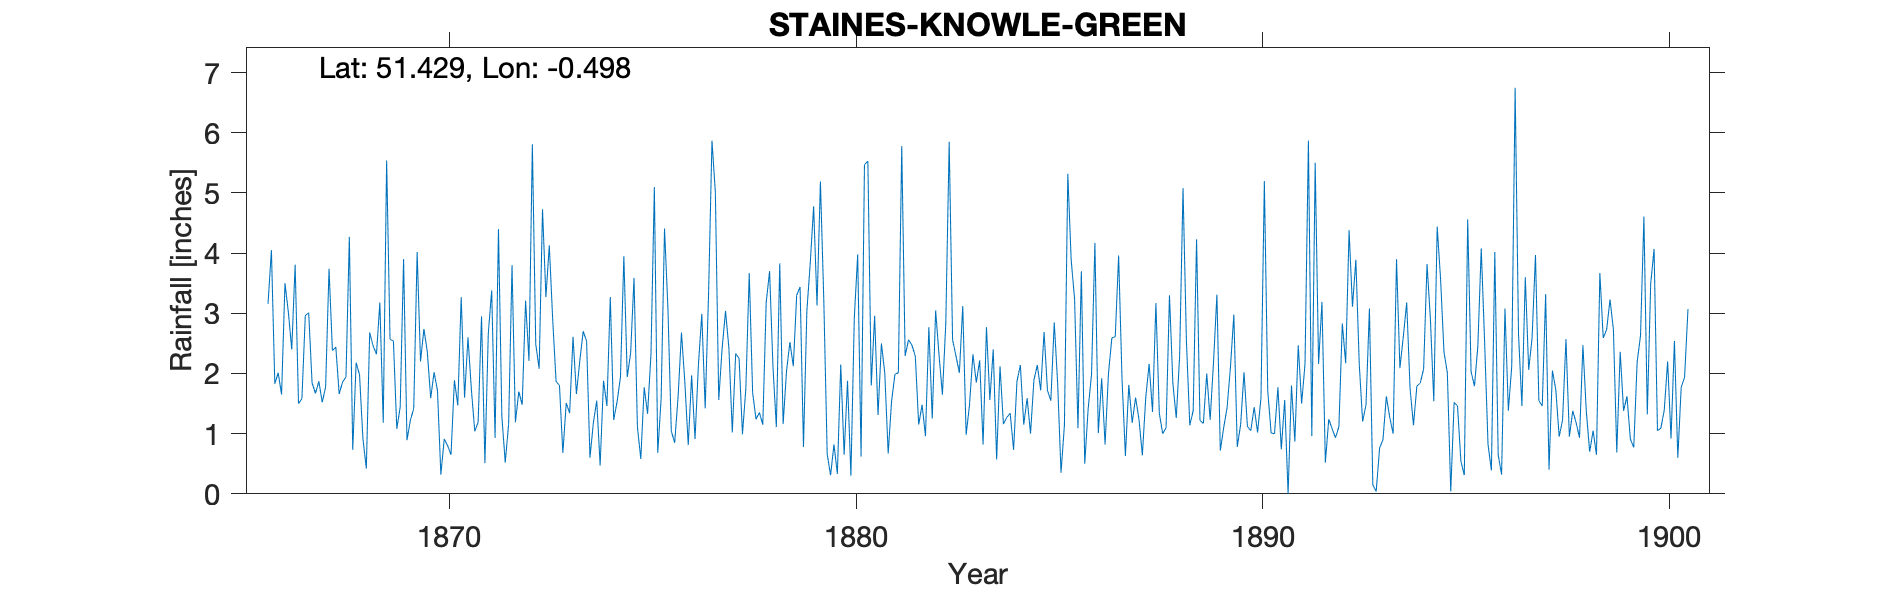

The data file committed next to this chart (first rows):
STAINES-KNOWLE-GREEN, , , , , , , , , , , , , , , , , , , , , , , 
Grid ref, TQ045711, Long, -0.4982, Lat, 51.43, Elevation, 50, ft., , , , , , , , , , , , , , , 
Station no, RR1063, , , , , , , , , , , , , , , , , , , , , , 
, 1860, 1861, 1862, 1863, 1864, 1865, 1866, 1867, 1868, 1869, 1870, 1871, 1872, 1873, 1874, 1875, 1876, 1877, 1878, 1879, 1880, 1881, 1882
January, , , , , , , 3.16, 3.01, 4.27, 2.57, 1.59, 1.74, 3.8, 2.9, 1.18, 3.59, 0.85, 5.01, 1.24, 3.3, 0.33, 1.31, 1.15
February, , , , , , , 4.05, 1.84, 0.73, 2.54, 2.02, 1.04, 1.19, 1.87, 1.55, 1.11, 1.61, 1.56, 1.35, 3.44, 2.15, 2.5, 1.48
March, , , , , , , 1.83, 1.67, 2.18, 1.08, 1.72, 1.19, 1.7, 1.8, 0.47, 0.58, 2.68, 2.42, 1.15, 0.78, 0.65, 2, 0.96
April, , , , , , , 2.01, 1.87, 1.98, 1.44, 0.32, 2.95, 1.48, 0.68, 1.88, 1.77, 1.85, 3.04, 3.18, 3.04, 1.88, 0.67, 2.77
May, , , , , , , 1.65, 1.52, 0.92, 3.9, 0.91, 0.51, 3.21, 1.51, 1.46, 1.33, 0.81, 2.42, 3.7, 3.83, 0.3, 1.54, 1.25
June, , , , , , , 3.5, 1.78, 0.42, 0.89, 0.8, 2.67, 2.21, 1.34, 3.27, 2.32, 1.97, 1.02, 2.11, 4.78, 2.92, 1.99, 3.05
July, , , , , , , 3.02, 3.74, 2.68, 1.22, 0.65, 3.38, 5.81, 2.61, 1.23, 5.1, 0.91, 2.33, 1.11, 3.13, 3.98, 2.01, 2.31
August, , , , , , , 2.4, 2.38, 2.46, 1.42, 1.89, 0.93, 2.49, 1.66, 1.53, 0.68, 2.14, 2.25, 3.83, 5.19, 0.62, 5.78, 1.65
September, , , , , , , 3.81, 2.44, 2.32, 4.02, 1.47, 4.4, 2.08, 2.21, 1.94, 1.58, 2.99, 0.99, 1.16, 3.22, 5.47, 2.29, 2.84
October, , , , , , , 1.5, 1.66, 3.18, 2.2, 3.27, 1.29, 4.73, 2.7, 3.95, 4.41, 1.42, 1.75, 2.04, 0.66, 5.53, 2.56, 5.85
November, , , , , , , 1.58, 1.86, 1.18, 2.74, 1.6, 0.52, 3.27, 2.54, 1.94, 3.09, 3.33, 3.67, 2.52, 0.31, 1.8, 2.47, 2.56
December, , , , , , , 2.96, 1.94, 5.54, 2.36, 2.6, 1.16, 4.13, 0.6, 2.34, 1.04, 5.87, 1.68, 2.12, 0.82, 2.96, 2.29, 2.29
Total, , , , , , , 31.47, 25.71, 27.86, 26.38, 18.84, 21.78, 36.1, 22.42, 22.74, 26.6, 26.43, 28.14, 25.51, 32.5, 28.59, 27.41, 28.16
NOTES, , , , , , , , , , , , , , , , , , , , , , , 
NGR is Knowle Green Villa where it is po…, , , , , , , , , , , , , , , , , , , , , , , 
